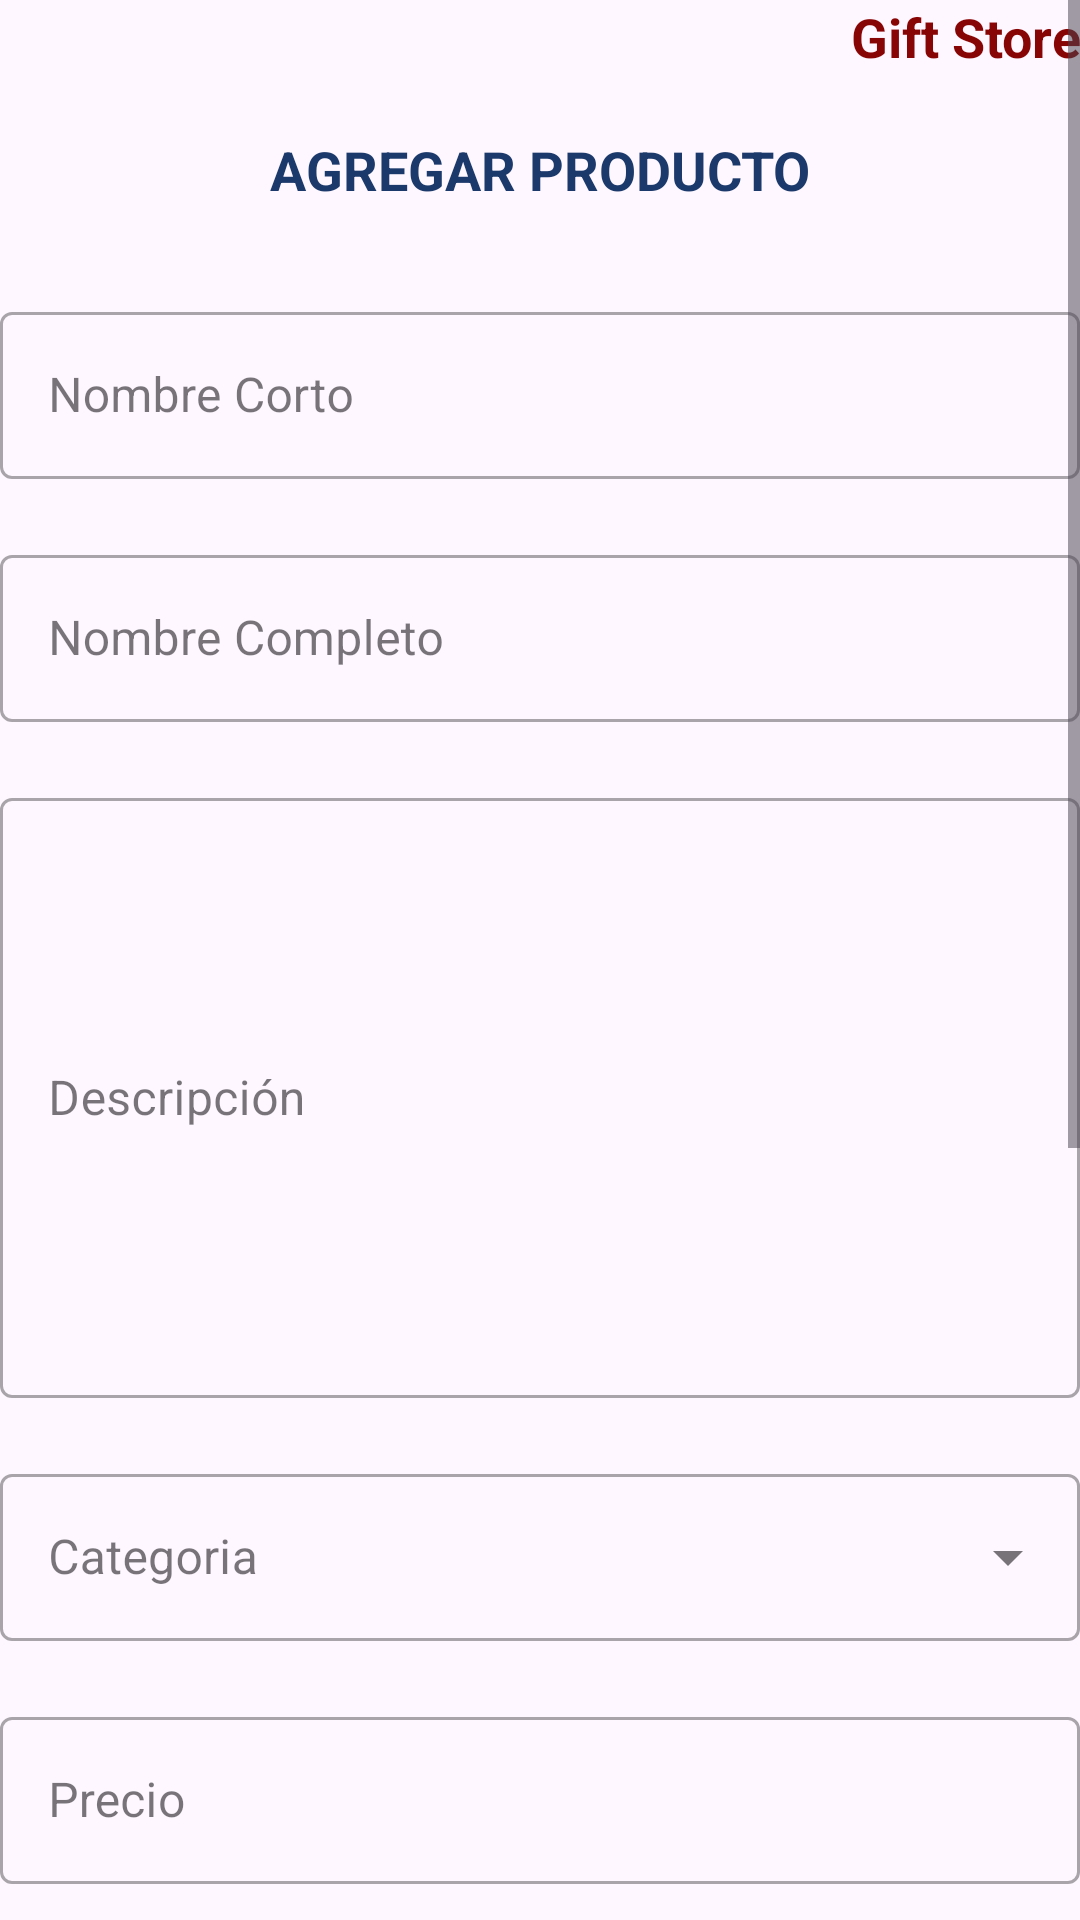

Layout XML and referenced resources for this Android screen:
<!-- AndroidManifest.xml: application theme Theme.E401_2024 -->
<!-- res/layout/activity_admin_agregar_producto.xml -->
<?xml version="1.0" encoding="utf-8"?>
<ScrollView
    xmlns:android="http://schemas.android.com/apk/res/android"
    xmlns:app="http://schemas.android.com/apk/res-auto"
    xmlns:tools="http://schemas.android.com/tools"
    android:id="@+id/main"
    android:layout_width="match_parent"
    android:layout_height="match_parent"
    android:layout_margin="20dp"
    tools:context=".Admin.AdminAgregarProducto">

    <LinearLayout
        android:layout_width="match_parent"
        android:layout_height="wrap_content"
        android:orientation="vertical">

        <TextView
            android:layout_width="match_parent"
            android:layout_height="wrap_content"
            android:text="@string/app_name"
            android:textAlignment="textEnd"
            style="@style/Titulo02"/>

        <TextView
            android:layout_width="match_parent"
            android:layout_height="wrap_content"
            android:text="@string/admin02"
            android:textAllCaps="true"
            android:textAlignment="center"
            android:layout_marginVertical="20dp"
            style="@style/Titulo03"/>

        <com.google.android.material.textfield.TextInputLayout
            android:id="@+id/nombreCorto_AgregarProd"
            android:layout_width="match_parent"
            android:layout_height="wrap_content"
            android:layout_marginVertical="10dp"
            android:hint="@string/hint11"
            style="@style/Widget.MaterialComponents.TextInputLayout.OutlinedBox">

            <com.google.android.material.textfield.TextInputEditText
                android:layout_width="match_parent"
                android:layout_height="wrap_content"
                android:inputType="textCapWords"/>
        </com.google.android.material.textfield.TextInputLayout>

        <com.google.android.material.textfield.TextInputLayout
            android:id="@+id/nombreCompleto_AgregarProd"
            android:layout_width="match_parent"
            android:layout_height="wrap_content"
            android:layout_marginVertical="10dp"
            android:hint="@string/hint12"
            style="@style/Widget.MaterialComponents.TextInputLayout.OutlinedBox">

            <com.google.android.material.textfield.TextInputEditText
                android:layout_width="match_parent"
                android:layout_height="wrap_content"
                android:inputType="textCapWords"/>
        </com.google.android.material.textfield.TextInputLayout>

        <com.google.android.material.textfield.TextInputLayout
            android:id="@+id/descripcion_AgregarProd"
            android:layout_width="match_parent"
            android:layout_height="wrap_content"
            android:layout_marginVertical="10dp"
            android:hint="@string/hint13"
            style="@style/Widget.MaterialComponents.TextInputLayout.OutlinedBox">

            <com.google.android.material.textfield.TextInputEditText
                android:layout_width="match_parent"
                android:layout_height="200dp"/>
        </com.google.android.material.textfield.TextInputLayout>

        <com.google.android.material.textfield.TextInputLayout
            android:id="@+id/categoria_AgregarProd"
            android:layout_width="match_parent"
            android:layout_height="wrap_content"
            android:layout_marginVertical="10dp"
            android:hint="@string/hint14"
            style="@style/Widget.MaterialComponents.TextInputLayout.OutlinedBox.ExposedDropdownMenu">

            <AutoCompleteTextView
                android:layout_width="match_parent"
                android:layout_height="wrap_content"/>
        </com.google.android.material.textfield.TextInputLayout>

        <com.google.android.material.textfield.TextInputLayout
            android:id="@+id/precio_AgregarProd"
            android:layout_width="match_parent"
            android:layout_height="wrap_content"
            android:layout_marginVertical="10dp"
            android:hint="@string/hint15"
            style="@style/Widget.MaterialComponents.TextInputLayout.OutlinedBox">

            <com.google.android.material.textfield.TextInputEditText
                android:layout_width="match_parent"
                android:layout_height="wrap_content"
                android:inputType="numberDecimal"/>
        </com.google.android.material.textfield.TextInputLayout>

        <TextView
            android:id="@+id/nombreFoto_AgregarProd"
            android:layout_width="match_parent"
            android:layout_height="wrap_content"
            android:text="@string/admin03"
            android:textSize="16sp"
            android:textColor="@color/gris_5E"
            android:layout_marginVertical="10dp"/>

        <ImageView
            android:id="@+id/foto_AgregarProd"
            android:layout_width="wrap_content"
            android:layout_height="wrap_content"/>

        <ImageButton
            android:id="@+id/btnAgregarFoto_AgregarProd"
            android:layout_width="wrap_content"
            android:layout_height="wrap_content"
            android:src="@drawable/img_agregar_fotos"
            android:layout_marginVertical="10dp"
            android:background="@color/white"
            app:tint="@color/rojo_88"/>

        <Button
            android:id="@+id/btnAgregarProducto_AgregarProd"
            android:layout_width="match_parent"
            android:layout_height="70dp"
            android:backgroundTint="@color/rojo_88"
            android:text="@string/boton01"
            android:textAllCaps="true"
            android:layout_marginVertical="30dp"
            style="@style/Boton01"/>

        <Button
            android:id="@+id/btnRegresar_AgregarProd"
            android:layout_width="match_parent"
            android:layout_height="70dp"
            android:backgroundTint="@color/azul_29"
            android:text="@string/boton02"
            android:textAllCaps="true"
            style="@style/Boton01"/>

        <TextView
            android:layout_width="match_parent"
            android:layout_height="wrap_content"
            android:layout_marginTop="100dp"/>
    </LinearLayout>
</ScrollView>
<!-- resources referenced by this layout -->
<resources>
  <color name="azul_29">#29B6F6</color>
  <color name="gris_5E">#5E5E5E</color>
  <color name="rojo_88">#880505</color>
  <color name="white">#FFFFFFFF</color>
  <!-- drawable img_agregar_fotos (drawable) -->
  <vector android:height="52dp" android:tint="#FFFFFF"
      android:viewportHeight="24" android:viewportWidth="24"
      android:width="52dp" xmlns:android="http://schemas.android.com/apk/res/android">
      <path android:fillColor="@android:color/white" android:pathData="M3,4V1h2v3h3v2H5v3H3V6H0V4H3zM6,10V7h3V4h7l1.83,2H21c1.1,0 2,0.9 2,2v12c0,1.1 -0.9,2 -2,2H5c-1.1,0 -2,-0.9 -2,-2V10H6zM13,19c2.76,0 5,-2.24 5,-5s-2.24,-5 -5,-5s-5,2.24 -5,5S10.24,19 13,19zM9.8,14c0,1.77 1.43,3.2 3.2,3.2s3.2,-1.43 3.2,-3.2s-1.43,-3.2 -3.2,-3.2S9.8,12.23 9.8,14z"/>
  </vector>
  <string name="admin02">Agregar Producto</string>
  <string name="admin03">Foto del Producto</string>
  <string name="app_name">Gift Store</string>
  <string name="boton01">Agregar Producto</string>
  <string name="boton02">Regresar</string>
  <string name="hint11">Nombre Corto</string>
  <string name="hint12">Nombre Completo</string>
  <string name="hint13">Descripción</string>
  <string name="hint14">Categoria</string>
  <string name="hint15">Precio</string>
  <style name="Boton01">
          <item name="android:textSize">16sp</item>
          <item name="android:textStyle">bold</item>
          <item name="android:radius">0dp</item>
          <item name="android:textColor">@color/white</item>
      </style>
  <style name="Titulo02">
          <item name="android:textSize">18sp</item>
          <item name="android:textStyle">bold</item>
          <item name="android:textColor">@color/rojo_88</item>
      </style>
  <style name="Titulo03">
          <item name="android:textSize">18sp</item>
          <item name="android:textStyle">bold</item>
          <item name="android:textColor">@color/azul_1B</item>
      </style>
  <style name="Theme.E401_2024" parent="Base.Theme.E401_2024" />
  <color name="azul_1B">#1B396A</color>
  <style name="Base.Theme.E401_2024" parent="Theme.Material3.DayNight.NoActionBar">
          
          <item name="colorPrimary">@color/azul_1B</item>
          <item name="colorPrimaryVariant">@color/azul_1B</item>
          <item name="colorOnPrimary">@color/white</item>
          
          <item name="colorSecondary">@color/rojo_c3</item>
          <item name="colorSecondaryVariant">@color/rojo_c3</item>
          <item name="colorOnSecondary">@color/black</item>
          
          <item name="android:statusBarColor" tools:targetApi="l">?attr/colorPrimaryVariant</item>
          
      </style>
  <color name="rojo_c3">#c32217</color>
  <color name="black">#FF000000</color>
</resources>
